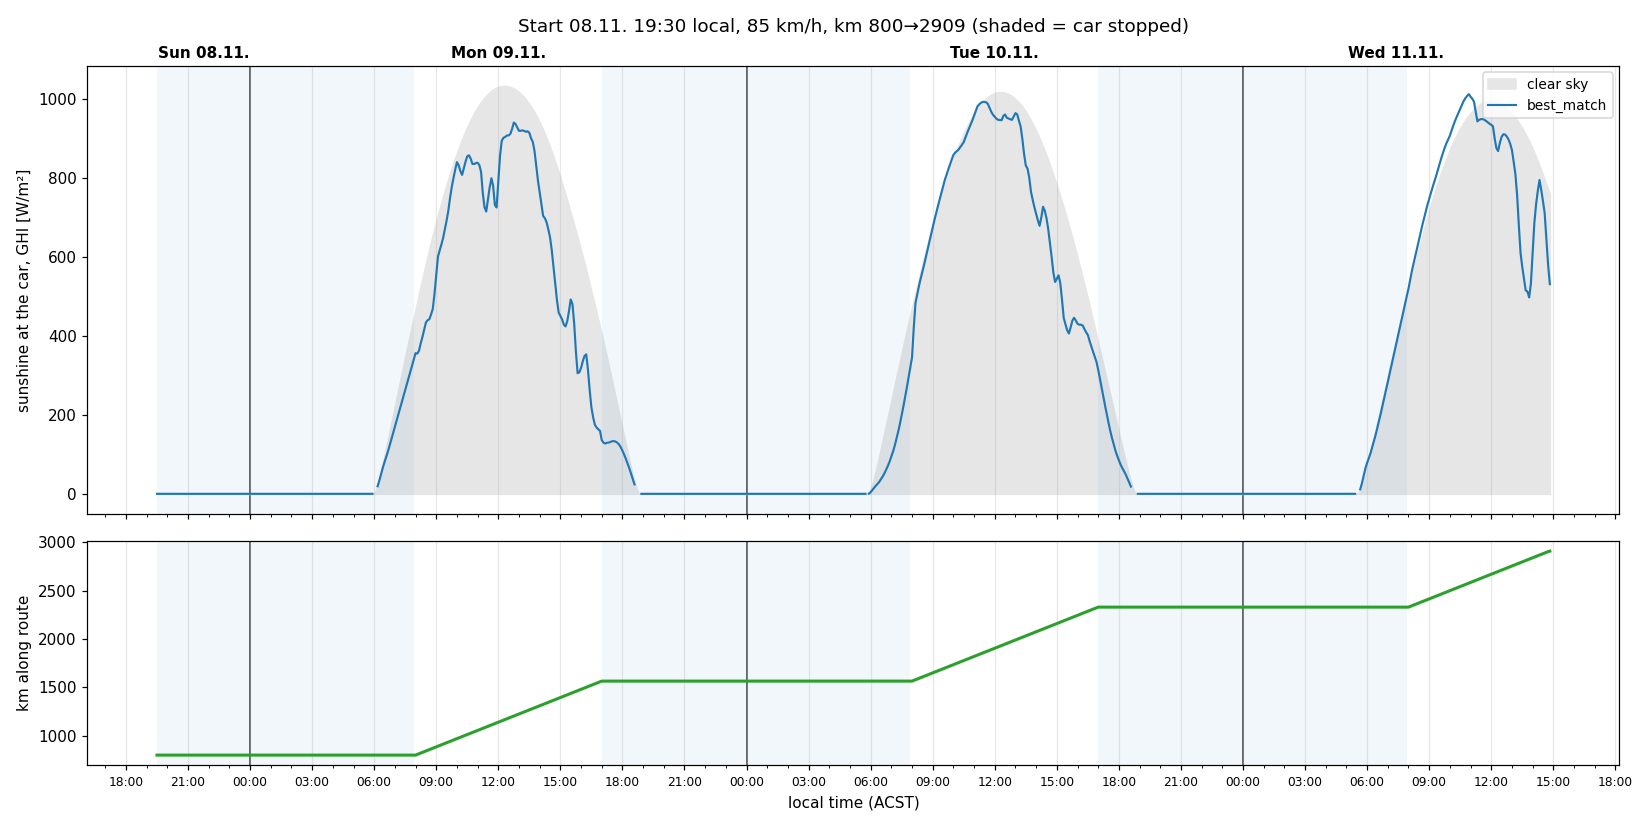

The data file committed next to this chart (first rows):
time_local, time_utc, km, nearest_point, latitude, longitude, status, clear_sky_wm2, ghi_best_match_wm2, cloud_best_match
2026-11-08 19:30, 2026-11-08 10:00, 800.0, Location_42, -18.42, 133.9, stopped, 0, 0, 
2026-11-08 19:35, 2026-11-08 10:05, 800.0, Location_42, -18.42, 133.9, stopped, 0, 0, 
2026-11-08 19:40, 2026-11-08 10:10, 800.0, Location_42, -18.42, 133.9, stopped, 0, 0, 
2026-11-08 19:45, 2026-11-08 10:15, 800.0, Location_42, -18.42, 133.9, stopped, 0, 0, 
2026-11-08 19:50, 2026-11-08 10:20, 800.0, Location_42, -18.42, 133.9, stopped, 0, 0, 
2026-11-08 19:55, 2026-11-08 10:25, 800.0, Location_42, -18.42, 133.9, stopped, 0, 0, 
2026-11-08 20:00, 2026-11-08 10:30, 800.0, Location_42, -18.42, 133.9, stopped, 0, 0, 
2026-11-08 20:05, 2026-11-08 10:35, 800.0, Location_42, -18.42, 133.9, stopped, 0, 0, 
2026-11-08 20:10, 2026-11-08 10:40, 800.0, Location_42, -18.42, 133.9, stopped, 0, 0, 
2026-11-08 20:15, 2026-11-08 10:45, 800.0, Location_42, -18.42, 133.9, stopped, 0, 0, 
2026-11-08 20:20, 2026-11-08 10:50, 800.0, Location_42, -18.42, 133.9, stopped, 0, 0, 
2026-11-08 20:25, 2026-11-08 10:55, 800.0, Location_42, -18.42, 133.9, stopped, 0, 0, 
2026-11-08 20:30, 2026-11-08 11:00, 800.0, Location_42, -18.42, 133.9, stopped, 0, 0, 
2026-11-08 20:35, 2026-11-08 11:05, 800.0, Location_42, -18.42, 133.9, stopped, 0, 0, 
2026-11-08 20:40, 2026-11-08 11:10, 800.0, Location_42, -18.42, 133.9, stopped, 0, 0, 
2026-11-08 20:45, 2026-11-08 11:15, 800.0, Location_42, -18.42, 133.9, stopped, 0, 0, 
2026-11-08 20:50, 2026-11-08 11:20, 800.0, Location_42, -18.42, 133.9, stopped, 0, 0, 
2026-11-08 20:55, 2026-11-08 11:25, 800.0, Location_42, -18.42, 133.9, stopped, 0, 0, 
2026-11-08 21:00, 2026-11-08 11:30, 800.0, Location_42, -18.42, 133.9, stopped, 0, 0, 
2026-11-08 21:05, 2026-11-08 11:35, 800.0, Location_42, -18.42, 133.9, stopped, 0, 0, 
2026-11-08 21:10, 2026-11-08 11:40, 800.0, Location_42, -18.42, 133.9, stopped, 0, 0, 
2026-11-08 21:15, 2026-11-08 11:45, 800.0, Location_42, -18.42, 133.9, stopped, 0, 0, 
2026-11-08 21:20, 2026-11-08 11:50, 800.0, Location_42, -18.42, 133.9, stopped, 0, 0, 
2026-11-08 21:25, 2026-11-08 11:55, 800.0, Location_42, -18.42, 133.9, stopped, 0, 0, 
2026-11-08 21:30, 2026-11-08 12:00, 800.0, Location_42, -18.42, 133.9, stopped, 0, 0, 
2026-11-08 21:35, 2026-11-08 12:05, 800.0, Location_42, -18.42, 133.9, stopped, 0, 0, 
2026-11-08 21:40, 2026-11-08 12:10, 800.0, Location_42, -18.42, 133.9, stopped, 0, 0, 
2026-11-08 21:45, 2026-11-08 12:15, 800.0, Location_42, -18.42, 133.9, stopped, 0, 0, 
2026-11-08 21:50, 2026-11-08 12:20, 800.0, Location_42, -18.42, 133.9, stopped, 0, 0, 
2026-11-08 21:55, 2026-11-08 12:25, 800.0, Location_42, -18.42, 133.9, stopped, 0, 0, 
2026-11-08 22:00, 2026-11-08 12:30, 800.0, Location_42, -18.42, 133.9, stopped, 0, 0, 
2026-11-08 22:05, 2026-11-08 12:35, 800.0, Location_42, -18.42, 133.9, stopped, 0, 0, 
2026-11-08 22:10, 2026-11-08 12:40, 800.0, Location_42, -18.42, 133.9, stopped, 0, 0, 
2026-11-08 22:15, 2026-11-08 12:45, 800.0, Location_42, -18.42, 133.9, stopped, 0, 0, 
2026-11-08 22:20, 2026-11-08 12:50, 800.0, Location_42, -18.42, 133.9, stopped, 0, 0, 
2026-11-08 22:25, 2026-11-08 12:55, 800.0, Location_42, -18.42, 133.9, stopped, 0, 0, 
2026-11-08 22:30, 2026-11-08 13:00, 800.0, Location_42, -18.42, 133.9, stopped, 0, 0, 
2026-11-08 22:35, 2026-11-08 13:05, 800.0, Location_42, -18.42, 133.9, stopped, 0, 0, 
2026-11-08 22:40, 2026-11-08 13:10, 800.0, Location_42, -18.42, 133.9, stopped, 0, 0, 
2026-11-08 22:45, 2026-11-08 13:15, 800.0, Location_42, -18.42, 133.9, stopped, 0, 0, 
2026-11-08 22:50, 2026-11-08 13:20, 800.0, Location_42, -18.42, 133.9, stopped, 0, 0, 
2026-11-08 22:55, 2026-11-08 13:25, 800.0, Location_42, -18.42, 133.9, stopped, 0, 0, 
2026-11-08 23:00, 2026-11-08 13:30, 800.0, Location_42, -18.42, 133.9, stopped, 0, 0, 
2026-11-08 23:05, 2026-11-08 13:35, 800.0, Location_42, -18.42, 133.9, stopped, 0, 0, 
2026-11-08 23:10, 2026-11-08 13:40, 800.0, Location_42, -18.42, 133.9, stopped, 0, 0, 
2026-11-08 23:15, 2026-11-08 13:45, 800.0, Location_42, -18.42, 133.9, stopped, 0, 0, 
2026-11-08 23:20, 2026-11-08 13:50, 800.0, Location_42, -18.42, 133.9, stopped, 0, 0, 
2026-11-08 23:25, 2026-11-08 13:55, 800.0, Location_42, -18.42, 133.9, stopped, 0, 0, 
2026-11-08 23:30, 2026-11-08 14:00, 800.0, Location_42, -18.42, 133.9, stopped, 0, 0, 
2026-11-08 23:35, 2026-11-08 14:05, 800.0, Location_42, -18.42, 133.9, stopped, 0, 0, 
2026-11-08 23:40, 2026-11-08 14:10, 800.0, Location_42, -18.42, 133.9, stopped, 0, 0, 
2026-11-08 23:45, 2026-11-08 14:15, 800.0, Location_42, -18.42, 133.9, stopped, 0, 0, 
2026-11-08 23:50, 2026-11-08 14:20, 800.0, Location_42, -18.42, 133.9, stopped, 0, 0, 
2026-11-08 23:55, 2026-11-08 14:25, 800.0, Location_42, -18.42, 133.9, stopped, 0, 0, 
2026-11-09 00:00, 2026-11-08 14:30, 800.0, Location_42, -18.42, 133.9, stopped, 0, 0, 
2026-11-09 00:05, 2026-11-08 14:35, 800.0, Location_42, -18.42, 133.9, stopped, 0, 0, 
2026-11-09 00:10, 2026-11-08 14:40, 800.0, Location_42, -18.42, 133.9, stopped, 0, 0, 
2026-11-09 00:15, 2026-11-08 14:45, 800.0, Location_42, -18.42, 133.9, stopped, 0, 0, 
2026-11-09 00:20, 2026-11-08 14:50, 800.0, Location_42, -18.42, 133.9, stopped, 0, 0, 
2026-11-09 00:25, 2026-11-08 14:55, 800.0, Location_42, -18.42, 133.9, stopped, 0, 0, 
... 749 more rows
